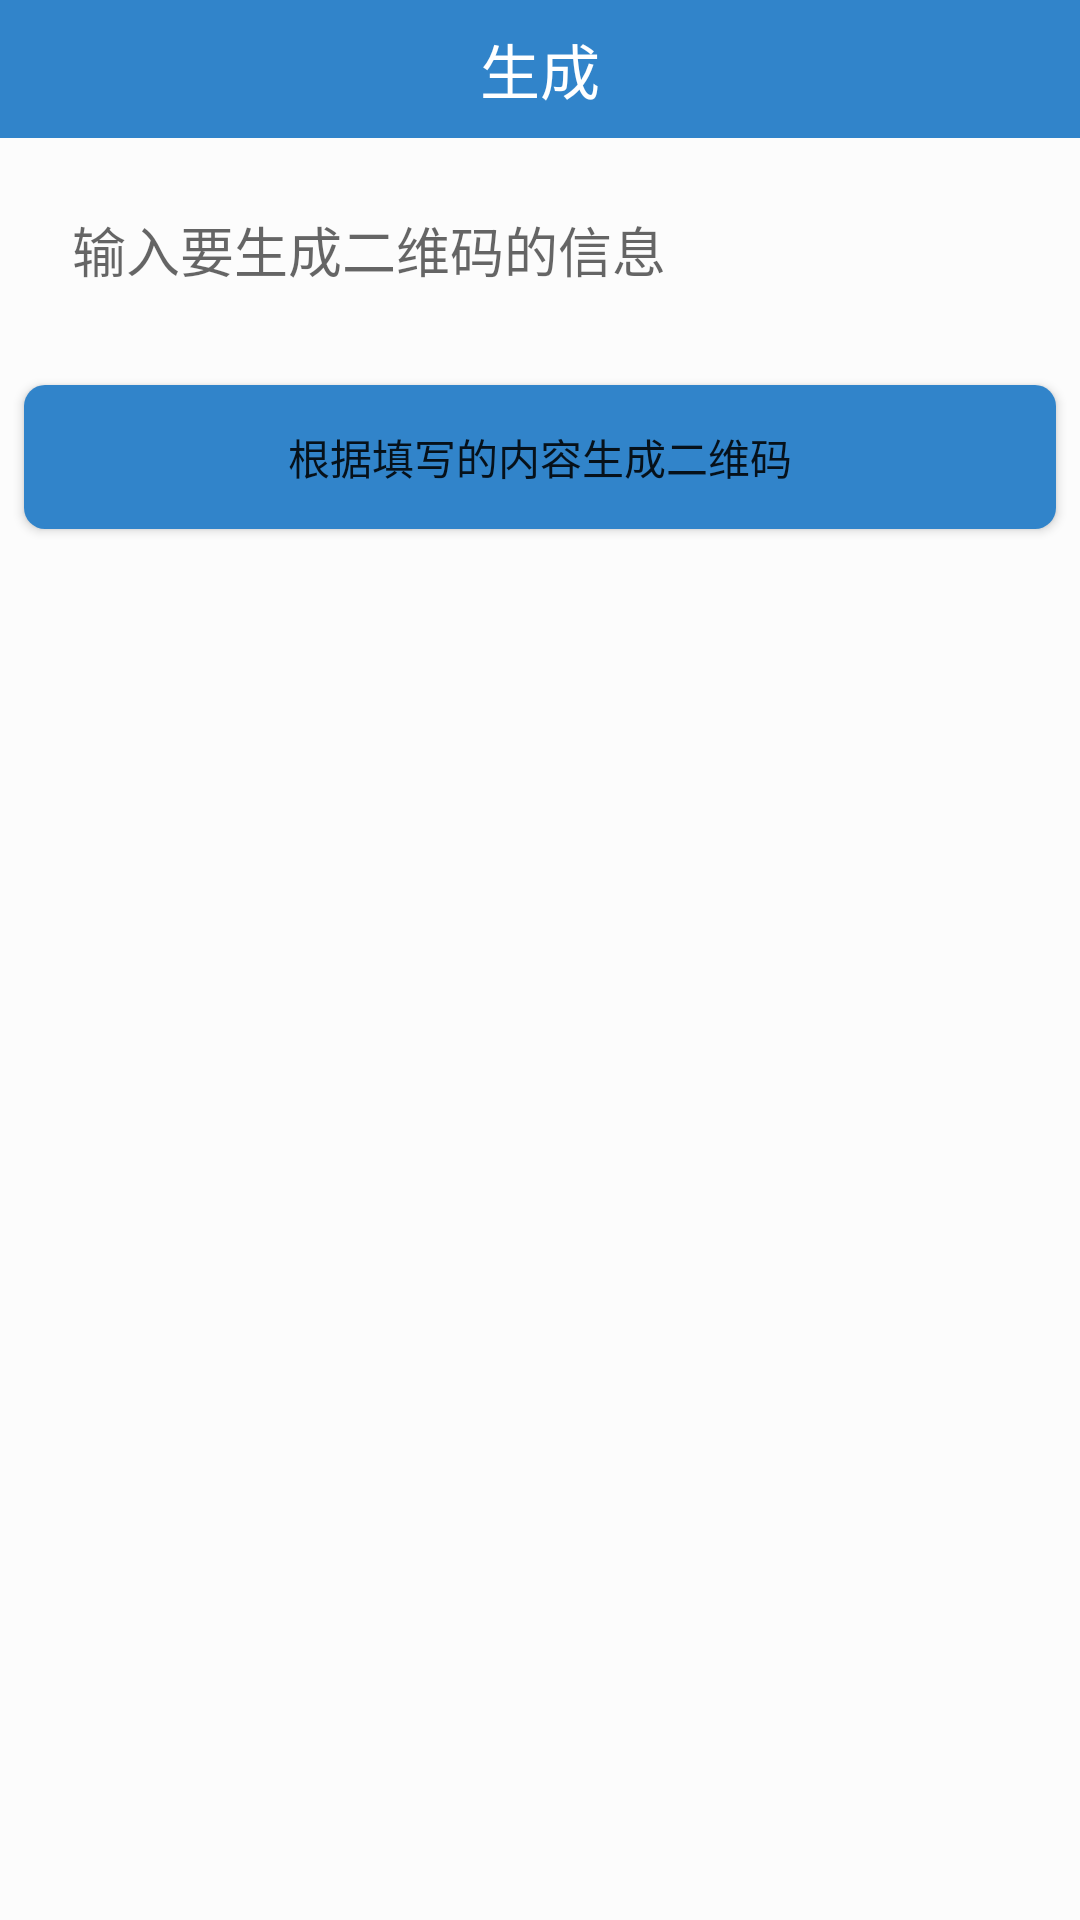

Reconstruct the res/layout file that produces this screen, plus the resources it refers to.
<!-- AndroidManifest.xml: application theme AppTheme -->
<!-- res/layout/generate.xml -->
<?xml version="1.0" encoding="utf-8"?>
<LinearLayout xmlns:android="http://schemas.android.com/apk/res/android"
    android:id="@+id/ly_main_weixin"
    android:layout_width="fill_parent"
    android:layout_height="fill_parent"
    android:background="#fcfcfc"
    android:orientation="vertical" >

	<RelativeLayout
		android:id="@+id/titlelayout"
		style="@style/TitleStyle" >

		<TextView
			android:id="@+id/tv_title"
			style="@style/titleTextStyle"
			android:text="生成" />

	</RelativeLayout>

	<EditText
		android:background="@drawable/shape_corner_bg"
		android:layout_margin="18dp"
		android:id="@+id/editTextIn"
		android:layout_width="match_parent"
		android:padding="6dp"
		android:hint="输入要生成二维码的信息"
		android:layout_height="wrap_content"
		android:gravity="left|center_vertical"
		android:textColor="@color/blue"/>

	<Button
		android:id="@+id/createQr"
		android:layout_width="fill_parent"
		android:layout_height="wrap_content"
		android:layout_marginTop="30dp"
		android:text="根据填写的内容生成二维码"
		android:layout_margin="8dp"
		android:background="@drawable/theme_color_public_btn"/>

	<ImageView
		android:id="@+id/iv_qr_image"
		android:layout_width="wrap_content"
		android:layout_height="wrap_content"
		android:layout_gravity="center"
		/>
</LinearLayout>
<!-- resources referenced by this layout -->
<resources>
  <color name="blue">#0D98DB</color>
  <!-- drawable theme_color_public_btn (drawable) -->
  <?xml version="1.0" encoding="UTF-8"?>
  <selector xmlns:android="http://schemas.android.com/apk/res/android">
  
      <item android:state_pressed="false"><shape android:shape="rectangle">
  
              
              <solid android:color="@color/app_theme_color1"></solid>
              
              
              <corners android:radius="7dip" />
              
              <padding android:bottom="2dp" android:left="2dp" android:right="2dp" android:top="2dp" />
          </shape></item>
      <item android:state_pressed="true"><shape android:shape="rectangle">
              <solid android:color="#2E7154" />
  
              <corners android:radius="7dip" />
          </shape></item>
  
  </selector>
  <style name="TitleStyle">
          <item name="android:layout_width">match_parent</item>
          <item name="android:layout_height">@dimen/public_title_height</item>
          <item name="android:layout_gravity">center_horizontal</item>
          <item name="android:background">@color/app_theme_color1</item>
      </style>
  <style name="titleTextStyle">
          <item name="android:layout_width">wrap_content</item>
          <item name="android:layout_height">wrap_content</item>
          <item name="android:textSize">@dimen/size_20</item>
          <item name="android:textColor">#ffffff</item>
          <item name="android:singleLine">true</item>
          <item name="android:layout_centerInParent">true</item>
          <item name="android:layout_marginLeft">60dip</item>
          <item name="android:layout_marginRight">60dip</item>
      </style>
  <style name="AppTheme" parent="Theme.AppCompat.Light.NoActionBar">
          
          <item name="colorPrimary">@color/app_theme_color1</item>
          <item name="colorPrimaryDark">@color/app_theme_color1</item>
          <item name="colorAccent">@color/app_theme_color1</item>
      </style>
  <color name="app_theme_color1">#3184ca</color>
  <dimen name="public_title_height">46dp</dimen>
  <dimen name="size_20">20sp</dimen>
</resources>
